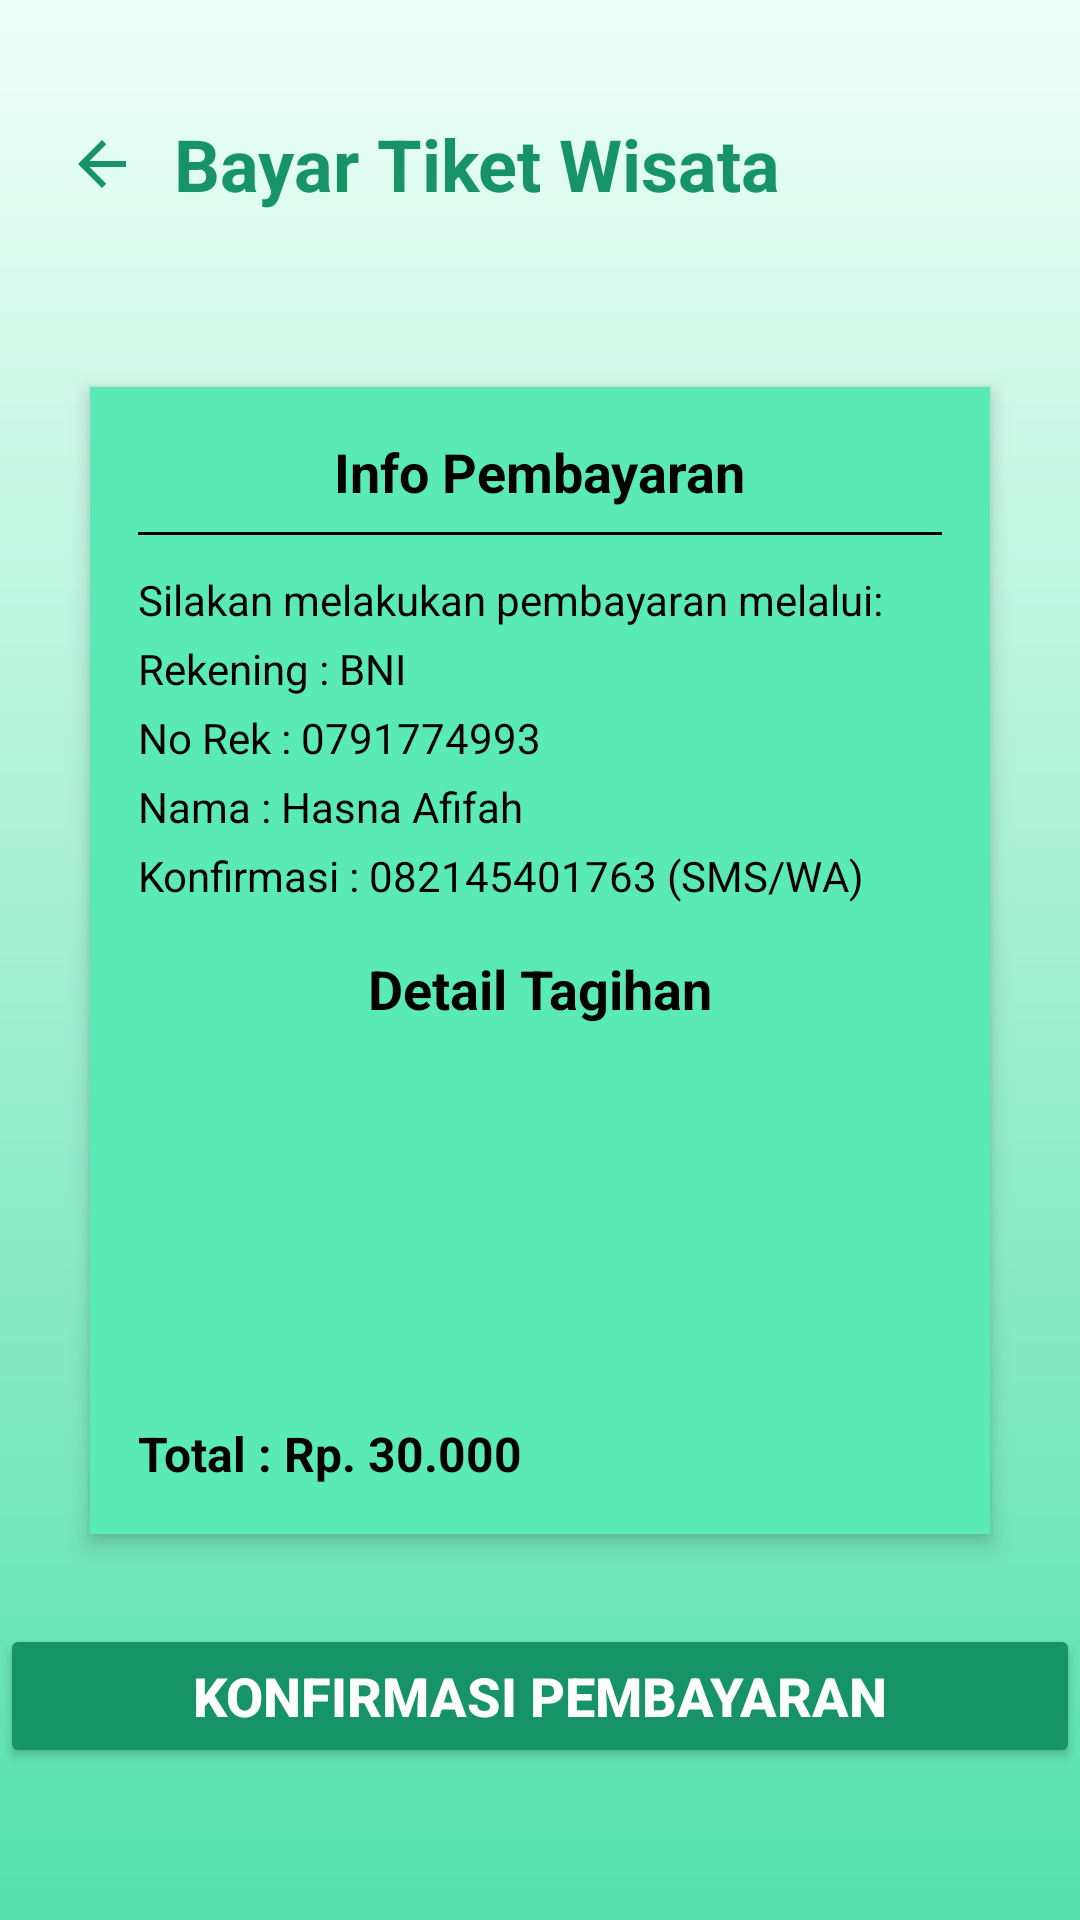

Reconstruct the res/layout file that produces this screen, plus the resources it refers to.
<!-- AndroidManifest.xml: application theme Base.Theme.ApkMelali_Test -->
<!-- res/layout/activity_ticket_order_detail_confirm.xml -->
<?xml version="1.0" encoding="utf-8"?>
<RelativeLayout xmlns:android="http://schemas.android.com/apk/res/android"
    xmlns:app="http://schemas.android.com/apk/res-auto"
    xmlns:tools="http://schemas.android.com/tools"
    android:id="@+id/main"
    android:layout_width="match_parent"
    android:layout_height="match_parent"
    android:background="@drawable/background"
    tools:context=".TicketOrderDetailConfirm">

    <LinearLayout
        android:layout_width="match_parent"
        android:layout_height="wrap_content"
        android:orientation="vertical"
        android:paddingTop="30dp">

        <LinearLayout
            android:layout_width="match_parent"
            android:layout_height="wrap_content"
            android:orientation="horizontal"
            android:paddingStart="10dp"
            android:paddingEnd="18dp"
            android:gravity="center_vertical">

            <ImageButton
                android:id="@+id/backButton"
                android:layout_width="48dp"
                android:layout_height="49dp"
                android:background="@android:color/transparent"
                android:contentDescription="Kembali"
                android:src="@drawable/arrow_back" />

            <TextView
                android:layout_width="wrap_content"
                android:layout_height="wrap_content"
                android:text="Bayar Tiket Wisata"
                android:textColor="#179467"
                android:textSize="24sp"
                android:textStyle="bold"
                />

        </LinearLayout>

        <LinearLayout
            android:layout_width="300dp"
            android:layout_height="wrap_content"
            android:layout_marginTop="50dp"
            android:orientation="vertical"
            android:padding="16dp"
            android:background="@color/white"
            android:elevation="4dp"
            android:layout_marginStart="10dp"
            android:layout_marginEnd="10dp"
            android:layout_marginBottom="20dp"
            android:backgroundTint="#5AEAB6"
            android:layout_gravity="center">

            <TextView
                android:layout_width="wrap_content"
                android:layout_height="wrap_content"
                android:text="Info Pembayaran"
                android:textColor="@color/black"
                android:textSize="18sp"
                android:textStyle="bold"
                android:layout_gravity="center"/>

            <View
                android:layout_width="match_parent"
                android:layout_height="1dp"
                android:layout_marginTop="8dp"
                android:layout_marginBottom="8dp"
                android:background="@color/black"/>

            <TextView
                android:layout_width="match_parent"
                android:layout_height="wrap_content"
                android:text="Silakan melakukan pembayaran melalui:"
                android:textColor="@color/black"
                android:layout_marginTop="4dp"/>

            <TextView
                android:layout_width="match_parent"
                android:layout_height="wrap_content"
                android:text="Rekening : BNI"
                android:textColor="@color/black"
                android:layout_marginTop="4dp"/>

            <TextView
                android:layout_width="match_parent"
                android:layout_height="wrap_content"
                android:text="No Rek : 0791774993"
                android:textColor="@color/black"
                android:layout_marginTop="4dp"/>

            <TextView
                android:layout_width="match_parent"
                android:layout_height="wrap_content"
                android:text="Nama : Hasna Afifah"
                android:textColor="@color/black"
                android:layout_marginTop="4dp"/>

            <TextView
                android:layout_width="match_parent"
                android:layout_height="wrap_content"
                android:text="Konfirmasi : 082145401763 (SMS/WA)"
                android:textColor="@color/black"
                android:layout_marginTop="4dp"/>

            <TextView
                android:layout_width="match_parent"
                android:layout_height="wrap_content"
                android:layout_marginTop="16dp"
                android:text="Detail Tagihan"
                android:textColor="@color/black"
                android:textSize="18sp"
                android:textStyle="bold"
                android:gravity="center"/>

            <ListView
                android:id="@+id/customTicketView"
                android:layout_width="match_parent"
                android:layout_height="100dp"
                android:layout_marginTop="8dp"
                android:layout_marginBottom="8dp"/>

            <ImageView
                android:layout_width="wrap_content"
                android:layout_height="wrap_content">

            </ImageView>

            <TextView
                android:id="@+id/totalBayar"
                android:layout_width="match_parent"
                android:layout_height="wrap_content"
                android:layout_marginTop="16dp"
                android:text="Total : Rp. 30.000"
                android:textColor="@color/black"
                android:textSize="16sp"
                android:textStyle="bold"
                android:layout_gravity="center"/>

        </LinearLayout>

        <Button
            android:id="@+id/paymentButton"
            android:layout_width="360dp"
            android:layout_height="wrap_content"
            android:layout_marginTop="10dp"
            android:layout_marginBottom="16dp"
            android:layout_gravity="center"
            android:backgroundTint="#179467"
            android:text="Konfirmasi Pembayaran"
            android:textColor="@color/white"
            android:textStyle="bold"
            android:textSize="18sp"/>

    </LinearLayout>

</RelativeLayout>
<!-- resources referenced by this layout -->
<resources>
  <color name="black">#000000</color>
  <color name="white">#FFFFFF</color>
  <!-- drawable arrow_back (drawable) -->
  <vector xmlns:android="http://schemas.android.com/apk/res/android" android:autoMirrored="true" android:height="24dp" android:tint="#179467" android:viewportHeight="24" android:viewportWidth="24" android:width="24dp">
        
      <path android:fillColor="@android:color/white" android:pathData="M20,11H7.83l5.59,-5.59L12,4l-8,8 8,8 1.41,-1.41L7.83,13H20v-2z"/>
      
  </vector>
  <!-- drawable background (drawable) -->
  <?xml version="1.0" encoding="utf-8"?>
  <shape xmlns:android="http://schemas.android.com/apk/res/android">
  
      <gradient android:type="linear" android:angle="100"
          android:startColor="#EFFFF9" android:endColor="#55E0AE"/>
  </shape>
  <style name="Base.Theme.ApkMelali_Test" parent="Theme.Material3.DayNight.NoActionBar">
          
          
      </style>
</resources>
